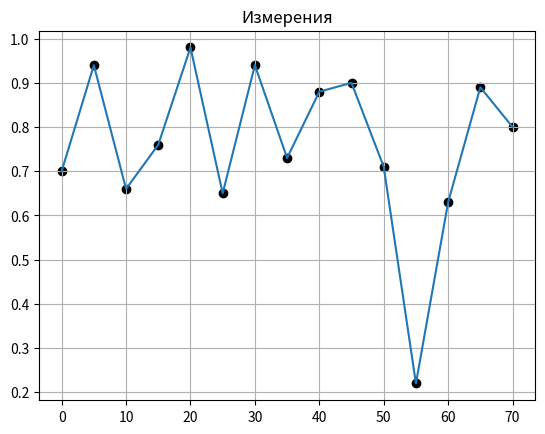

Here is the Python script that generated this plot: (Note: this script raises an exception after producing the figure.)
from math import sin, cos, pi
import matplotlib.pyplot as plt


def make_graph(degree, val, title):
    count = 0
    plt.title(title)
    while count < len(degree):
        plt.scatter(degree[count], val[count], c='black')
        count += 1
    plt.plot(degree, val)
    plt.grid()
    plt.savefig('graphs/' + title + '.png')
    plt.close()


def main():

    n21 = 3.91
    d = 1 * 10 ** -3
    light_speed = 3 * 10 ** 8
    g = 30 * 10 ** 9
    _lambda = light_speed / g

    rotation_angles = [0, 5, 10, 15, 20, 25, 30, 35, 40, 45, 50, 55, 60, 65, 70]
    measurements = [0.70, 0.94, 0.66, 0.76, 0.98, 0.65, 0.94, 0.73, 0.88, 0.90, 0.71, 0.22, 0.63, 0.89, 0.80]

    theoretical_val = []
    for i in rotation_angles:
        r = ((n21 ** 2 - sin(i) ** 2) ** 0.5 - n21 ** 2 * cos(i)) / (
                (n21 ** 2 - sin(i) ** 2) ** 0.5 + n21 ** 2 * cos(i))
        phi = 2 * pi * d / _lambda * (n21 ** 2 - sin(i) ** 2) ** 0.5
        t = ((1 - r ** 2) ** 2 / ((1 - r ** 2) ** 2 + 4 * r ** 2 * sin(phi) ** 2)) ** 0.5

        total_val = round(t, 2)
        theoretical_val.append(total_val)

    make_graph(rotation_angles, measurements, 'Измерения')
    make_graph(rotation_angles, theoretical_val, 'Теоретические значения')


if __name__ == "__main__":
    main()